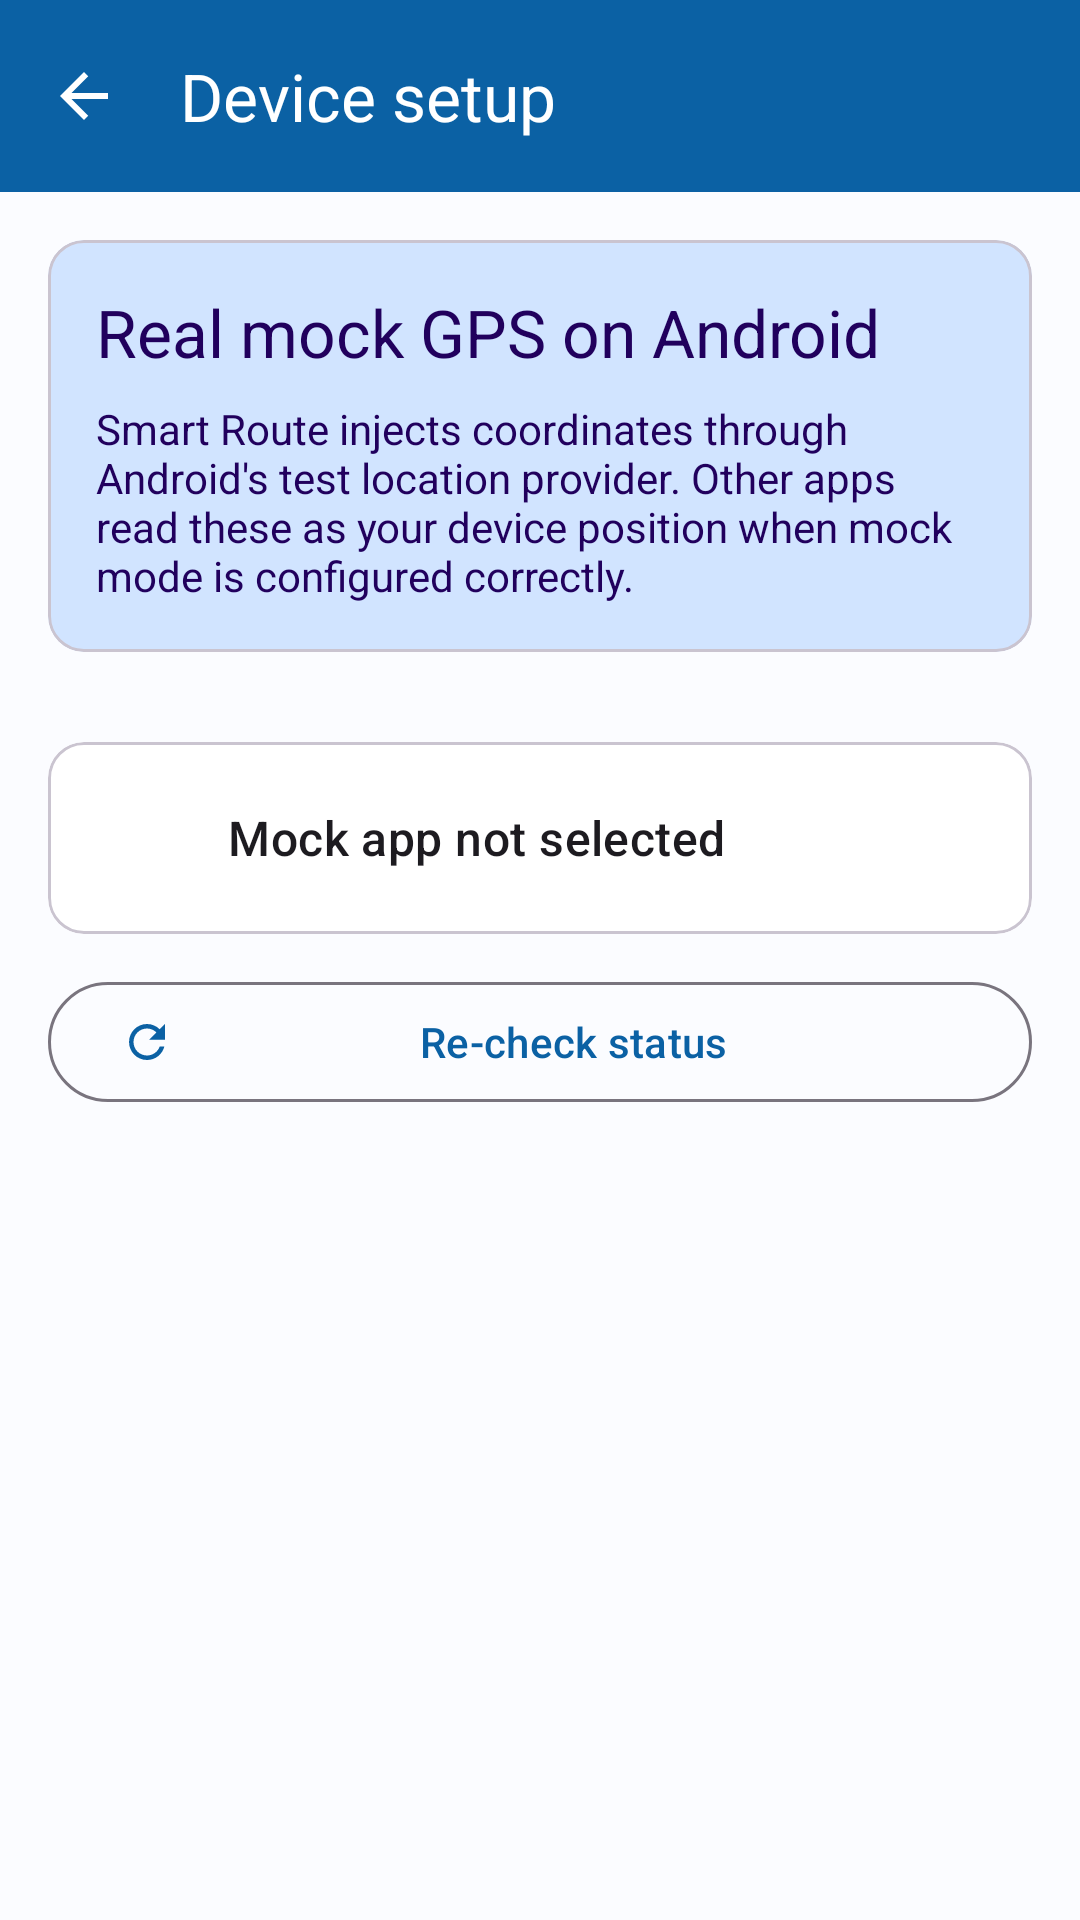

Layout XML and referenced resources for this Android screen:
<!-- AndroidManifest.xml: application theme Theme.SmartRoute -->
<!-- res/layout/activity_setup.xml -->
<?xml version="1.0" encoding="utf-8"?>
<androidx.coordinatorlayout.widget.CoordinatorLayout
    xmlns:android="http://schemas.android.com/apk/res/android"
    xmlns:app="http://schemas.android.com/apk/res-auto"
    android:layout_width="match_parent"
    android:layout_height="match_parent">

    <com.google.android.material.appbar.AppBarLayout
        android:layout_width="match_parent"
        android:layout_height="wrap_content">

        <com.google.android.material.appbar.MaterialToolbar
            android:id="@+id/toolbar"
            android:layout_width="match_parent"
            android:layout_height="?attr/actionBarSize"
            android:background="?attr/colorPrimary"
            app:title="@string/title_setup"
            app:titleTextColor="@color/md_theme_on_primary"
            app:navigationIcon="@drawable/ic_back"/>
    </com.google.android.material.appbar.AppBarLayout>

    <androidx.core.widget.NestedScrollView
        android:layout_width="match_parent"
        android:layout_height="match_parent"
        app:layout_behavior="@string/appbar_scrolling_view_behavior">

        <LinearLayout
            android:layout_width="match_parent"
            android:layout_height="wrap_content"
            android:orientation="vertical"
            android:padding="16dp">

            <com.google.android.material.card.MaterialCardView
                android:layout_width="match_parent"
                android:layout_height="wrap_content"
                app:cardBackgroundColor="?attr/colorPrimaryContainer"
                app:cardElevation="0dp">
                <LinearLayout
                    android:layout_width="match_parent"
                    android:layout_height="wrap_content"
                    android:padding="16dp"
                    android:orientation="vertical">
                    <TextView
                        android:layout_width="match_parent"
                        android:layout_height="wrap_content"
                        android:text="@string/setup_intro_title"
                        android:textAppearance="?attr/textAppearanceTitleLarge"
                        android:textColor="?attr/colorOnPrimaryContainer"/>
                    <TextView
                        android:layout_width="match_parent"
                        android:layout_height="wrap_content"
                        android:layout_marginTop="8dp"
                        android:text="@string/setup_intro_body"
                        android:textColor="?attr/colorOnPrimaryContainer"/>
                </LinearLayout>
            </com.google.android.material.card.MaterialCardView>

            <LinearLayout
                android:id="@+id/stepsContainer"
                android:layout_width="match_parent"
                android:layout_height="wrap_content"
                android:orientation="vertical"
                android:layout_marginTop="16dp"/>

            <ProgressBar
                android:id="@+id/progressBar"
                android:layout_width="wrap_content"
                android:layout_height="wrap_content"
                android:layout_gravity="center"
                android:visibility="gone"
                android:layout_marginTop="16dp"/>

            <com.google.android.material.card.MaterialCardView
                android:layout_width="match_parent"
                android:layout_height="wrap_content"
                android:layout_marginTop="14dp"
                app:cardElevation="0dp"
                app:strokeWidth="1dp"
                app:strokeColor="?attr/colorOutlineVariant">
                <LinearLayout
                    android:id="@+id/statusRow"
                    android:layout_width="match_parent"
                    android:layout_height="wrap_content"
                    android:gravity="center_vertical"
                    android:orientation="horizontal"
                    android:padding="16dp">
                    <ImageView
                        android:id="@+id/statusIcon"
                        android:layout_width="32dp"
                        android:layout_height="32dp"
                        android:src="@drawable/ic_warning"
                        app:tint="?attr/colorError"/>
                    <TextView
                        android:id="@+id/statusText"
                        android:layout_width="match_parent"
                        android:layout_height="wrap_content"
                        android:layout_marginStart="12dp"
                        android:text="@string/setup_status_not_ready"
                        android:textAppearance="?attr/textAppearanceTitleMedium"/>
                </LinearLayout>
            </com.google.android.material.card.MaterialCardView>

            <com.google.android.material.button.MaterialButton
                android:id="@+id/btnRecheck"
                style="?attr/materialButtonOutlinedStyle"
                android:layout_width="match_parent"
                android:layout_height="wrap_content"
                android:layout_marginTop="12dp"
                android:text="@string/action_recheck"
                app:icon="@drawable/ic_refresh"/>

            <com.google.android.material.button.MaterialButton
                android:id="@+id/btnContinue"
                android:layout_width="match_parent"
                android:layout_height="wrap_content"
                android:layout_marginTop="8dp"
                android:text="@string/action_continue"
                android:visibility="gone"
                app:icon="@drawable/ic_check"/>
        </LinearLayout>
    </androidx.core.widget.NestedScrollView>
</androidx.coordinatorlayout.widget.CoordinatorLayout>
<!-- resources referenced by this layout -->
<resources>
  <color name="md_theme_on_primary">#FFFFFF</color>
  <!-- drawable ic_back (drawable) -->
  <vector xmlns:android="http://schemas.android.com/apk/res/android"
      android:width="24dp"
      android:height="24dp"
      android:viewportWidth="24"
      android:viewportHeight="24">
      <path android:fillColor="@android:color/white"
          android:pathData="M20,11H7.83l5.59,-5.59L12,4l-8,8 8,8 1.41,-1.41L7.83,13H20v-2z"/>
  </vector>
  <!-- drawable ic_refresh (drawable) -->
  <vector xmlns:android="http://schemas.android.com/apk/res/android"
      android:width="24dp"
      android:height="24dp"
      android:viewportWidth="24"
      android:viewportHeight="24">
      <path android:fillColor="@android:color/white"
          android:pathData="M17.65,6.35C16.2,4.9 14.21,4 12,4c-4.42,0 -7.99,3.58 -7.99,8s3.57,8 7.99,8c3.73,0 6.84,-2.55 7.73,-6h-2.08c-0.82,2.33 -3.04,4 -5.65,4 -3.31,0 -6,-2.69 -6,-6s2.69,-6 6,-6c1.66,0 3.14,0.69 4.22,1.78L13,11h7V4l-2.35,2.35z"/>
  </vector>
  <string name="action_continue">Continue to app</string>
  <string name="action_recheck">Re-check status</string>
  <string name="setup_intro_body">Smart Route injects coordinates through Android\'s test location provider. Other apps read these as your device position when mock mode is configured correctly.</string>
  <string name="setup_intro_title">Real mock GPS on Android</string>
  <string name="setup_status_not_ready">Mock app not selected</string>
  <string name="title_setup">Device setup</string>
  <style name="Theme.SmartRoute" parent="Theme.Material3.DayNight.NoActionBar">
          <item name="colorPrimary">@color/md_theme_primary</item>
          <item name="colorOnPrimary">@color/md_theme_on_primary</item>
          <item name="colorPrimaryContainer">@color/md_theme_primary_container</item>
          <item name="colorSecondary">@color/md_theme_secondary</item>
          <item name="colorError">@color/md_theme_error</item>
          <item name="android:colorBackground">@color/md_theme_background</item>
          <item name="colorSurface">@color/md_theme_surface</item>
          <item name="android:statusBarColor" tools:targetApi="l">@color/md_theme_primary</item>
          <item name="android:navigationBarColor">@color/md_theme_background</item>
          <item name="android:windowLightStatusBar" tools:targetApi="m">false</item>
      </style>
  <color name="md_theme_primary">#0B61A4</color>
  <color name="md_theme_primary_container">#D1E4FF</color>
  <color name="md_theme_secondary">#535F70</color>
  <color name="md_theme_error">#BA1A1A</color>
  <color name="md_theme_background">#FBFCFF</color>
  <color name="md_theme_surface">#FFFFFF</color>
</resources>
